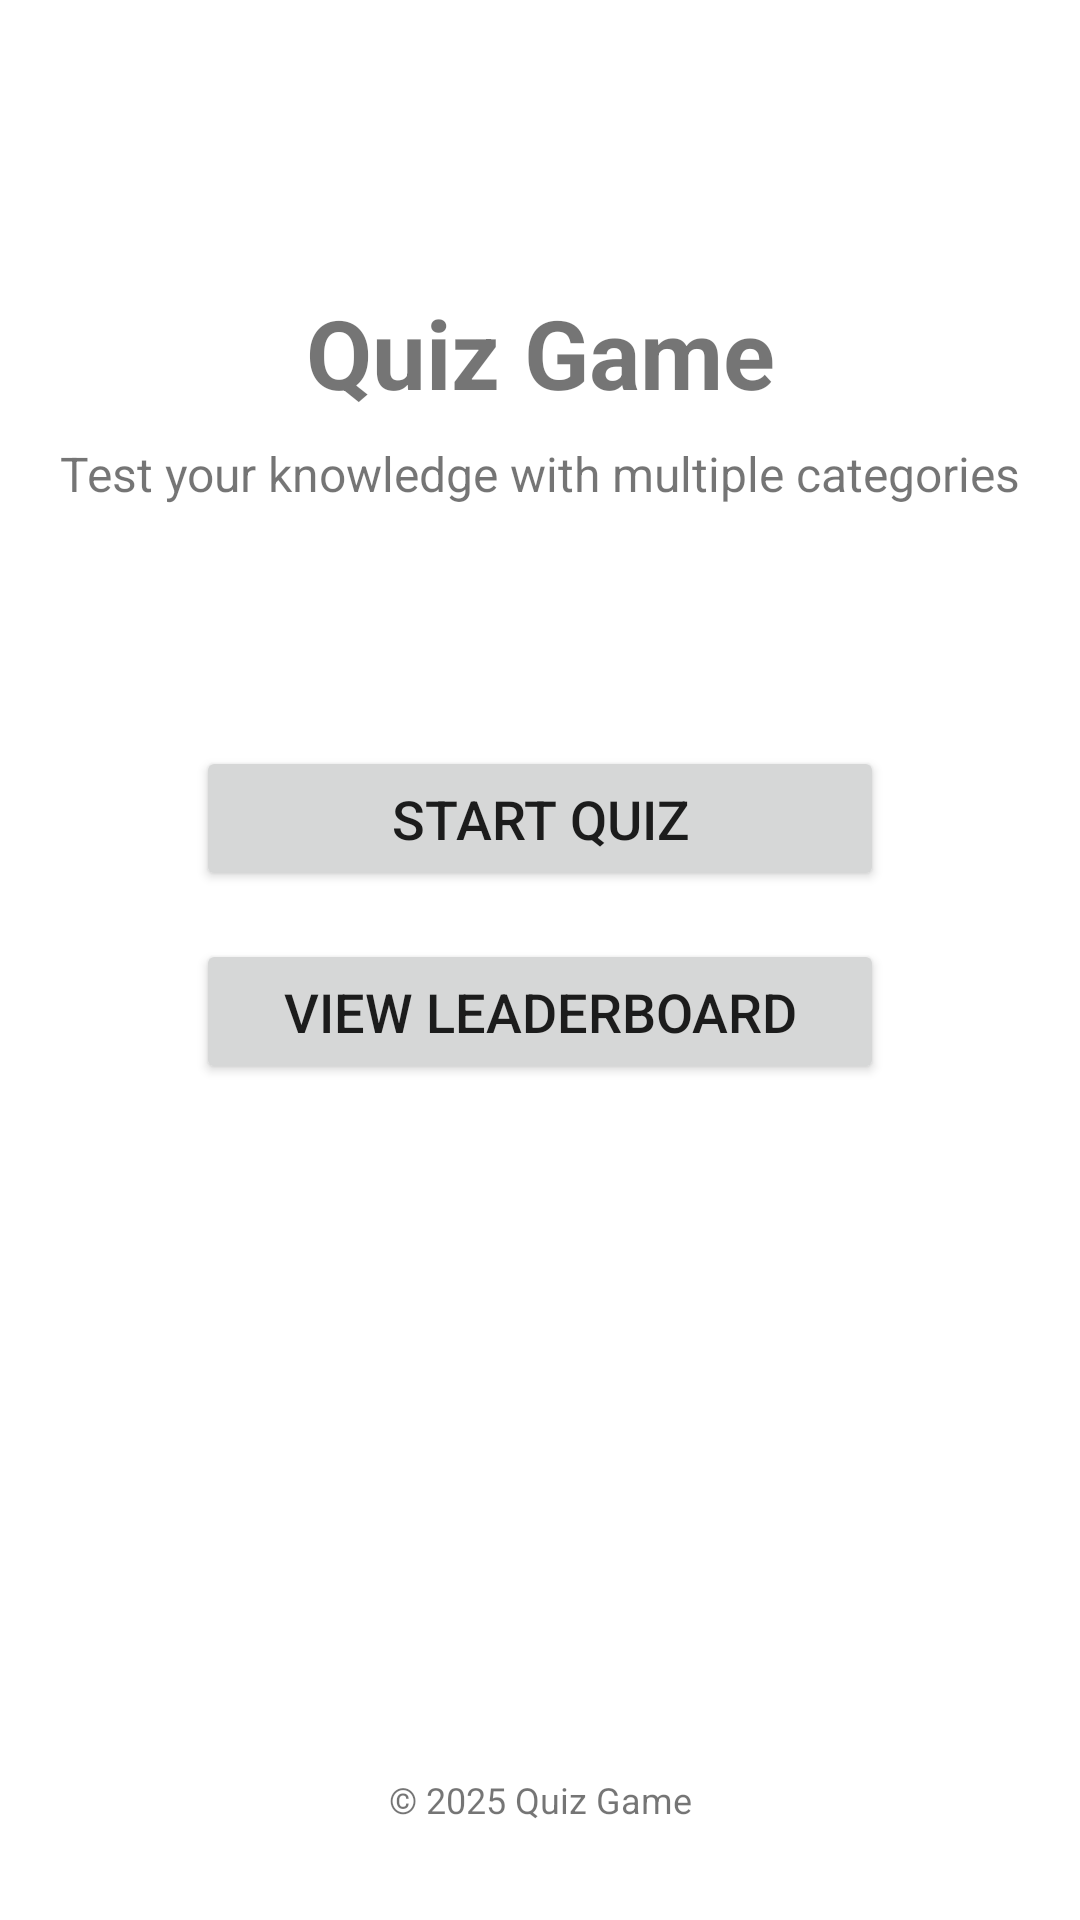

This screen was rendered from an Android layout file. Write that file and the resources it references.
<!-- AndroidManifest.xml: application theme Theme.QuizGame -->
<!-- res/layout/activity_main.xml -->
<?xml version="1.0" encoding="utf-8"?>
<androidx.constraintlayout.widget.ConstraintLayout xmlns:android="http://schemas.android.com/apk/res/android"
    xmlns:app="http://schemas.android.com/apk/res-auto"
    xmlns:tools="http://schemas.android.com/tools"
    android:layout_width="match_parent"
    android:layout_height="match_parent"
    android:padding="16dp"
    tools:context=".MainActivity">

    <TextView
        android:id="@+id/tvAppTitle"
        android:layout_width="wrap_content"
        android:layout_height="wrap_content"
        android:text="Quiz Game"
        android:textSize="32sp"
        android:textStyle="bold"
        android:layout_marginTop="80dp"
        app:layout_constraintTop_toTopOf="parent"
        app:layout_constraintStart_toStartOf="parent"
        app:layout_constraintEnd_toEndOf="parent" />

    <TextView
        android:id="@+id/tvAppSubtitle"
        android:layout_width="wrap_content"
        android:layout_height="wrap_content"
        android:text="Test your knowledge with multiple categories"
        android:textSize="16sp"
        android:layout_marginTop="8dp"
        app:layout_constraintTop_toBottomOf="@id/tvAppTitle"
        app:layout_constraintStart_toStartOf="parent"
        app:layout_constraintEnd_toEndOf="parent" />

    <Button
        android:id="@+id/btnStart"
        android:layout_width="0dp"
        android:layout_height="wrap_content"
        android:text="Start Quiz"
        android:textSize="18sp"
        android:padding="12dp"
        android:layout_marginTop="80dp"
        app:layout_constraintTop_toBottomOf="@id/tvAppSubtitle"
        app:layout_constraintStart_toStartOf="parent"
        app:layout_constraintEnd_toEndOf="parent"
        app:layout_constraintWidth_percent="0.7" />

    <Button
        android:id="@+id/btnViewLeaderboard"
        android:layout_width="0dp"
        android:layout_height="wrap_content"
        android:text="View Leaderboard"
        android:textSize="18sp"
        android:padding="12dp"
        android:layout_marginTop="16dp"
        app:layout_constraintTop_toBottomOf="@id/btnStart"
        app:layout_constraintStart_toStartOf="parent"
        app:layout_constraintEnd_toEndOf="parent"
        app:layout_constraintWidth_percent="0.7" />

    <TextView
        android:id="@+id/tvFooter"
        android:layout_width="wrap_content"
        android:layout_height="wrap_content"
        android:text="© 2025 Quiz Game"
        android:textSize="12sp"
        android:layout_marginBottom="16dp"
        app:layout_constraintBottom_toBottomOf="parent"
        app:layout_constraintStart_toStartOf="parent"
        app:layout_constraintEnd_toEndOf="parent" />

</androidx.constraintlayout.widget.ConstraintLayout>
<!-- resources referenced by this layout -->
<resources>
  <style name="Theme.QuizGame" parent="Theme.MaterialComponents.DayNight.DarkActionBar">
          
          <item name="colorPrimary">@color/purple_500</item>
          <item name="colorPrimaryVariant">@color/purple_700</item>
          <item name="colorOnPrimary">@color/white</item>
  
          
          <item name="colorSecondary">@color/teal_200</item>
          <item name="colorSecondaryVariant">@color/teal_700</item>
          <item name="colorOnSecondary">@color/black</item>
  
          
          <item name="android:statusBarColor">?attr/colorPrimaryVariant</item>
      </style>
  <color name="purple_500">#FF6200EE</color>
  <color name="purple_700">#FF3700B3</color>
  <color name="white">#FFFFFFFF</color>
  <color name="teal_200">#FF03DAC5</color>
  <color name="teal_700">#FF018786</color>
  <color name="black">#FF000000</color>
</resources>
